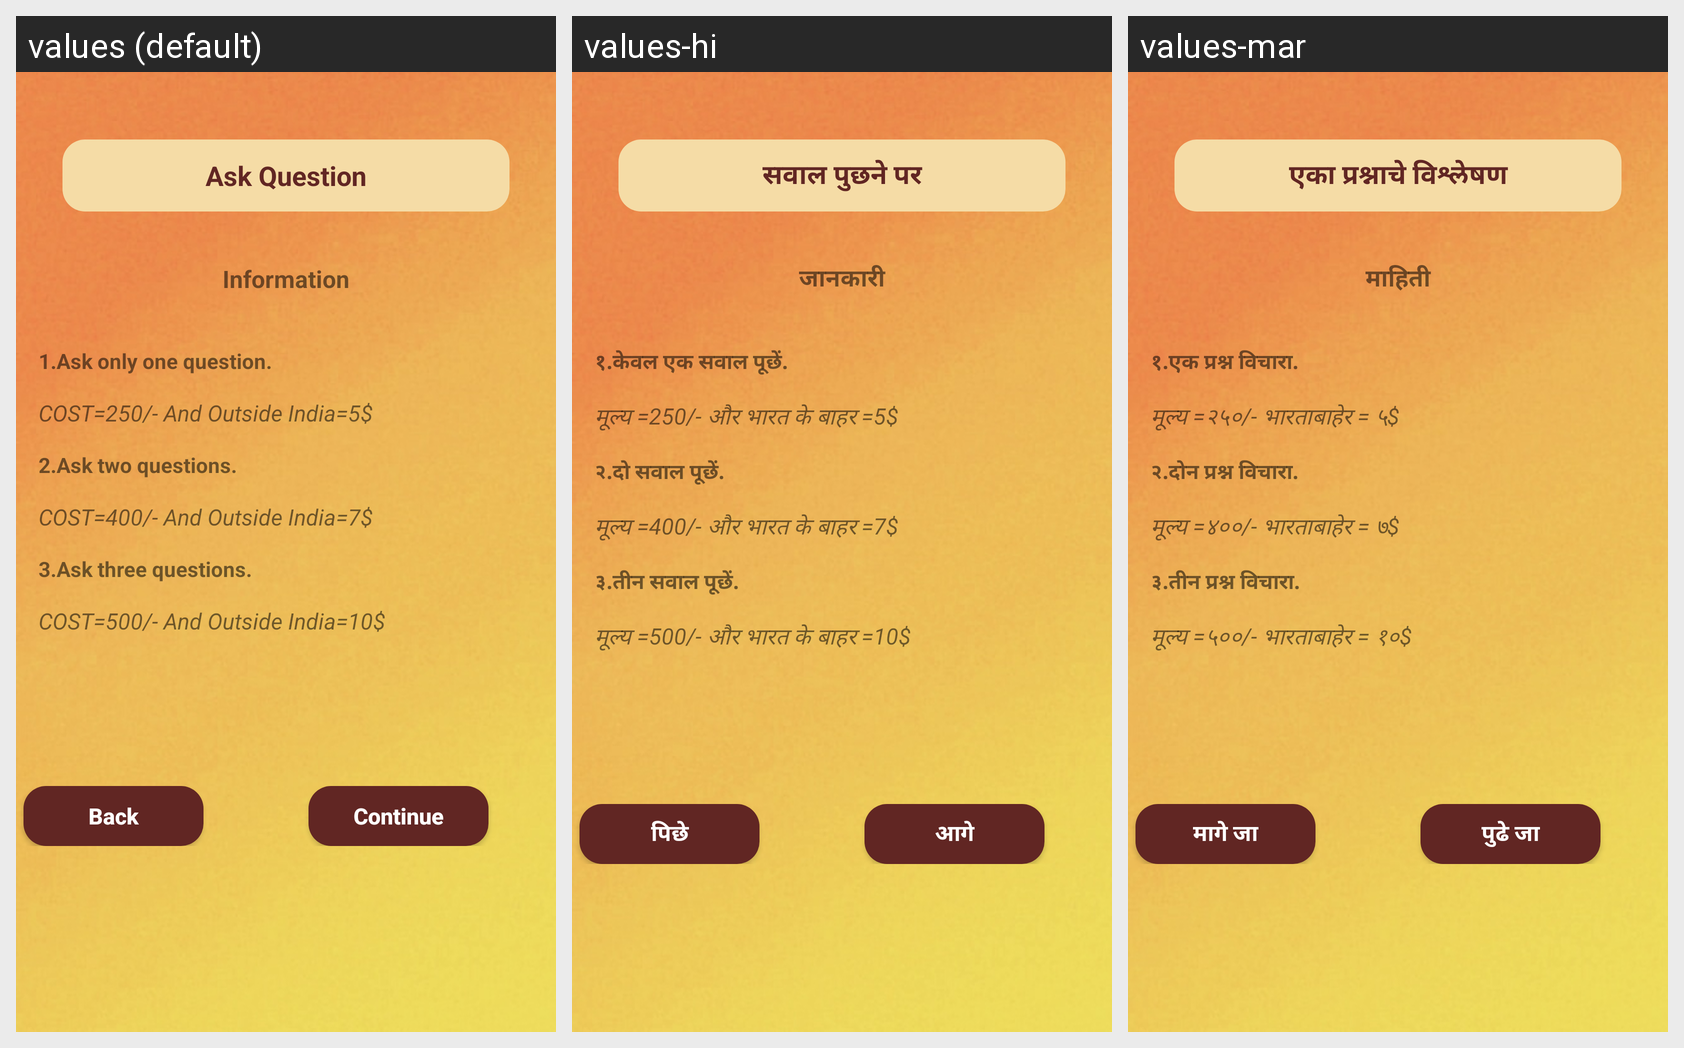

The same Android screen rendered under several of its app's locales, left to right. List the strings drawn on it with the default value and each locale's translation.
Android screen res/layout/activity_one_question.xml rendered under 3 locales, left to right: values (default), values-hi, values-mar. Device: Nexus 5 (rendered at 1080×1920; each locale shown at half size, 540×960, under a caption strip naming it); theme AppTheme.
Strings drawn on this screen, with the default value and each locale's value (text and hints the layout hard-codes, and strings that could not be matched under every locale, appear in the picture but are not listed):

title_ask_que
  values: Ask Question
  values-hi: सवाल पुछने पर
  values-mar: एका प्रश्नाचे विश्लेषण

title_info
  values: Information
  values-hi: जानकारी
  values-mar: माहिती

title_aque1
  values: 1.Ask only one question.
  values-hi: १.केवल एक सवाल पूछें.
  values-mar: १.एक प्रश्न विचारा.

title_aque2
  values: COST=250/- And Outside India=5$
  values-hi: मूल्य =250/- और भारत के बाहर =5$
  values-mar: मूल्य =२५०/- भारताबाहेर = ५$

title_aque3
  values: 2.Ask two questions.
  values-hi: २.दो सवाल पूछें.
  values-mar: २.दोन प्रश्न विचारा.

title_aque4
  values: COST=400/- And Outside India=7$
  values-hi: मूल्य =400/- और भारत के बाहर =7$
  values-mar: मूल्य =४००/- भारताबाहेर = ७$

title_aque5
  values: 3.Ask three questions.
  values-hi: ३.तीन सवाल पूछें.
  values-mar: ३.तीन प्रश्न विचारा.

title_aque6
  values: COST=500/- And Outside India=10$
  values-hi: मूल्य =500/- और भारत के बाहर =10$
  values-mar: मूल्य =५००/- भारताबाहेर = १०$

title_back
  values: Back
  values-hi: पिछे
  values-mar: मागे जा

title_continue
  values: Continue
  values-hi: आगे
  values-mar: पुढे जा
